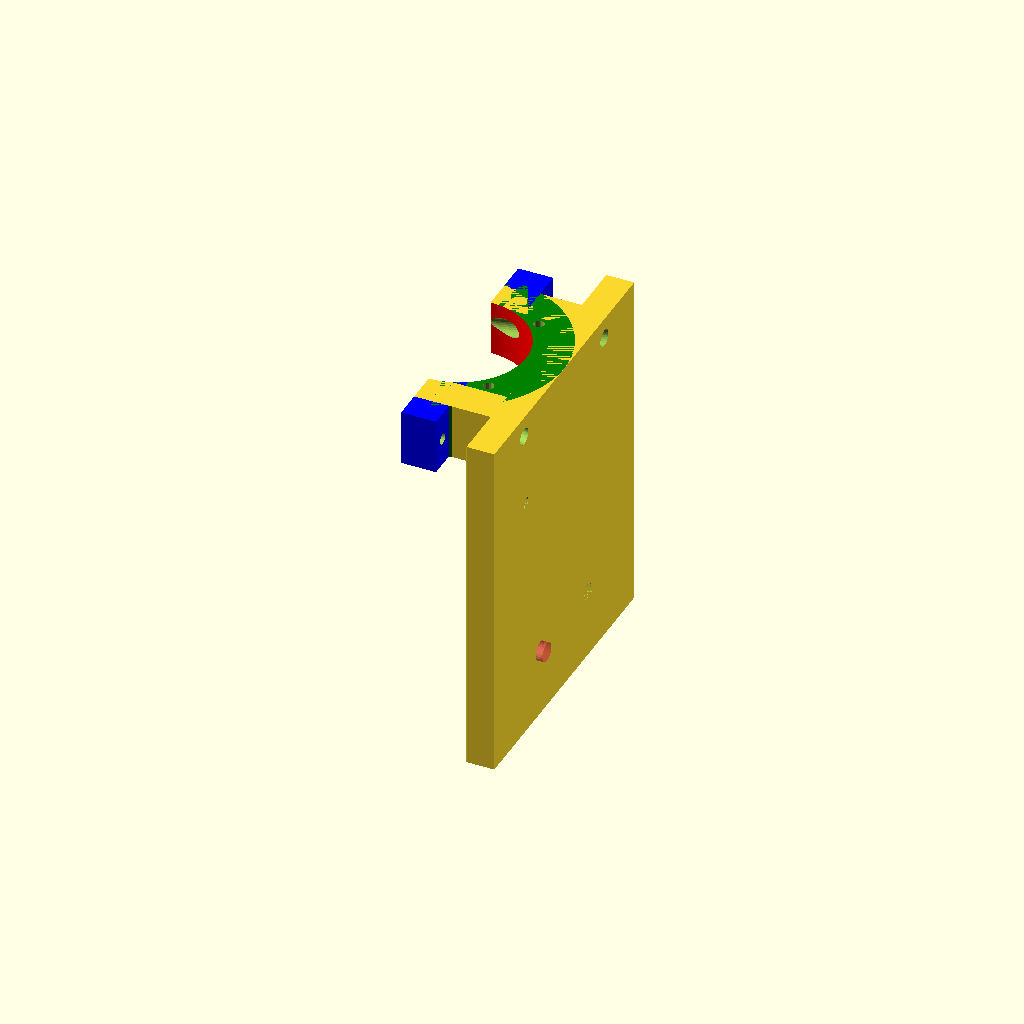
Cell 1 — every parameter at its default value.
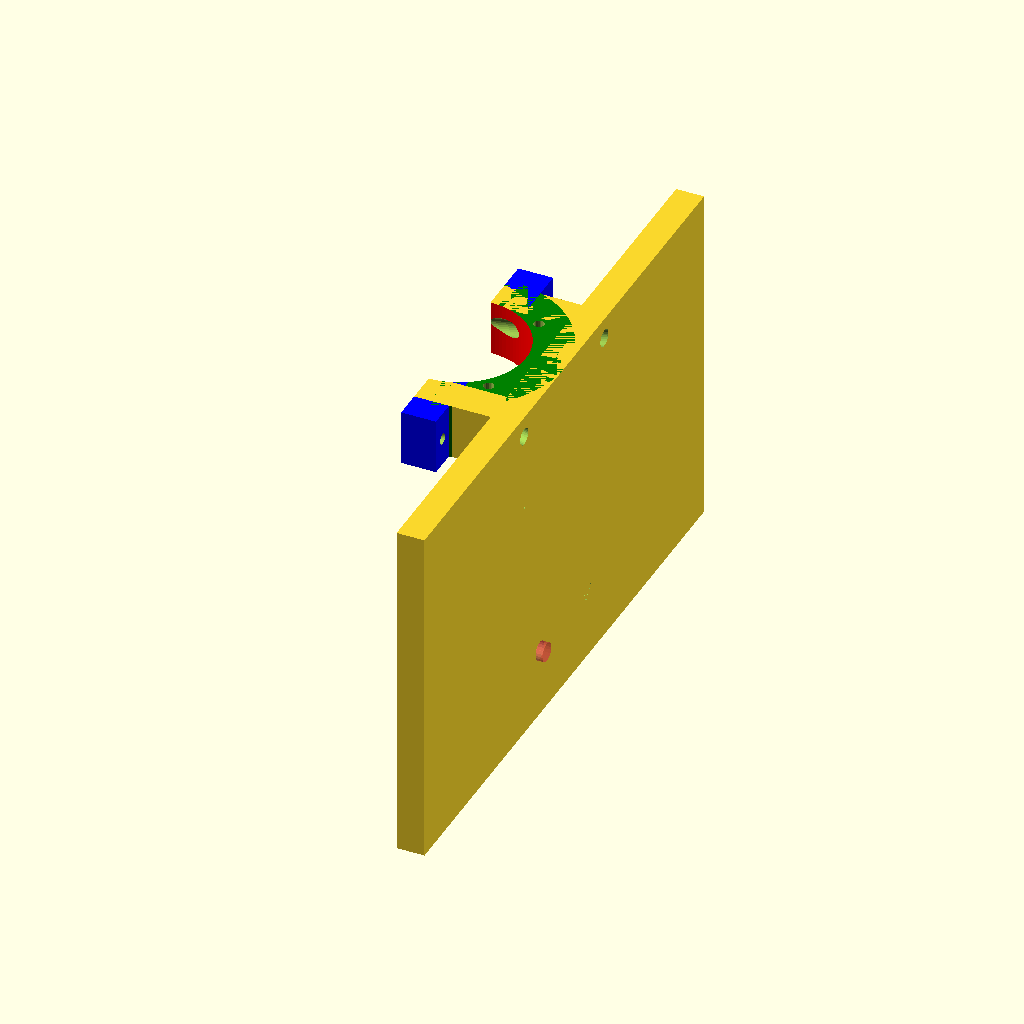
Cell 2 — larghezzab set to 172, the other parameters unchanged.
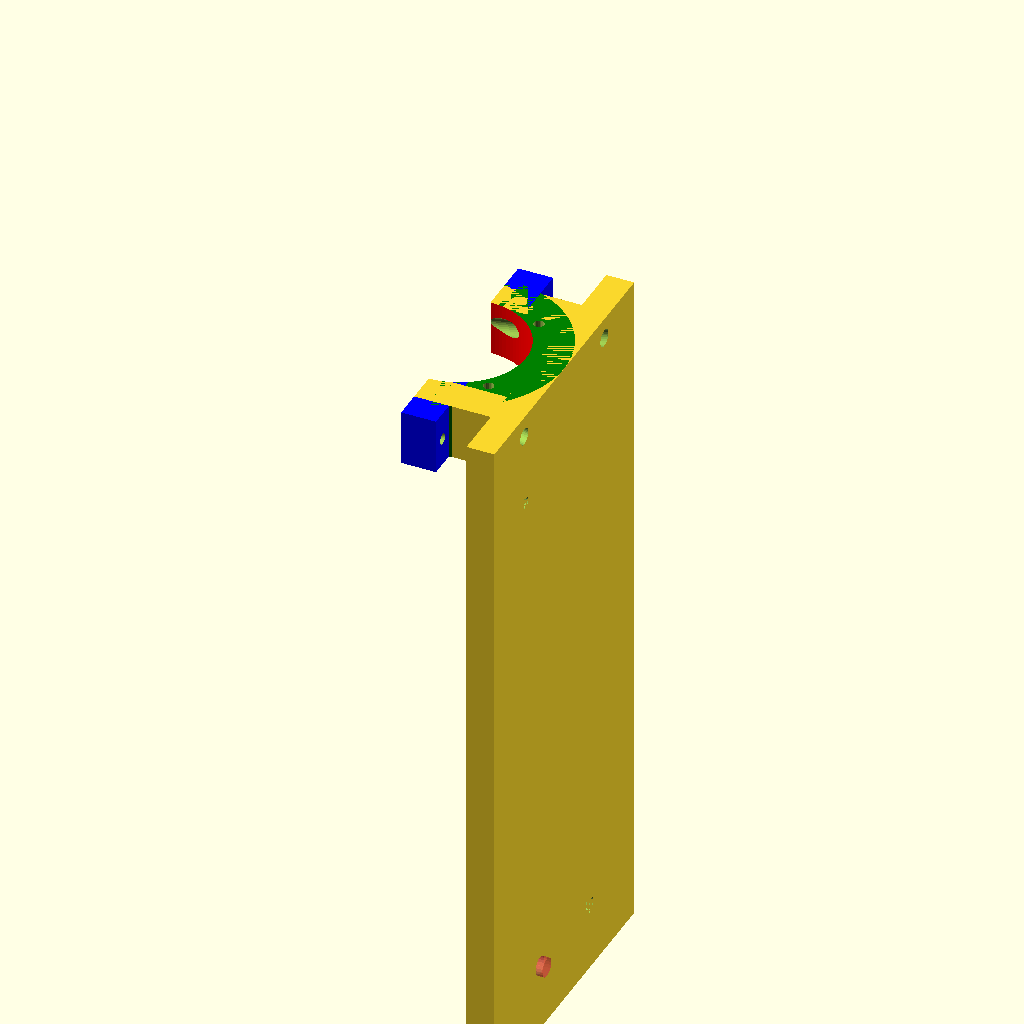
Cell 3: the same model with lunghezzab = 200.
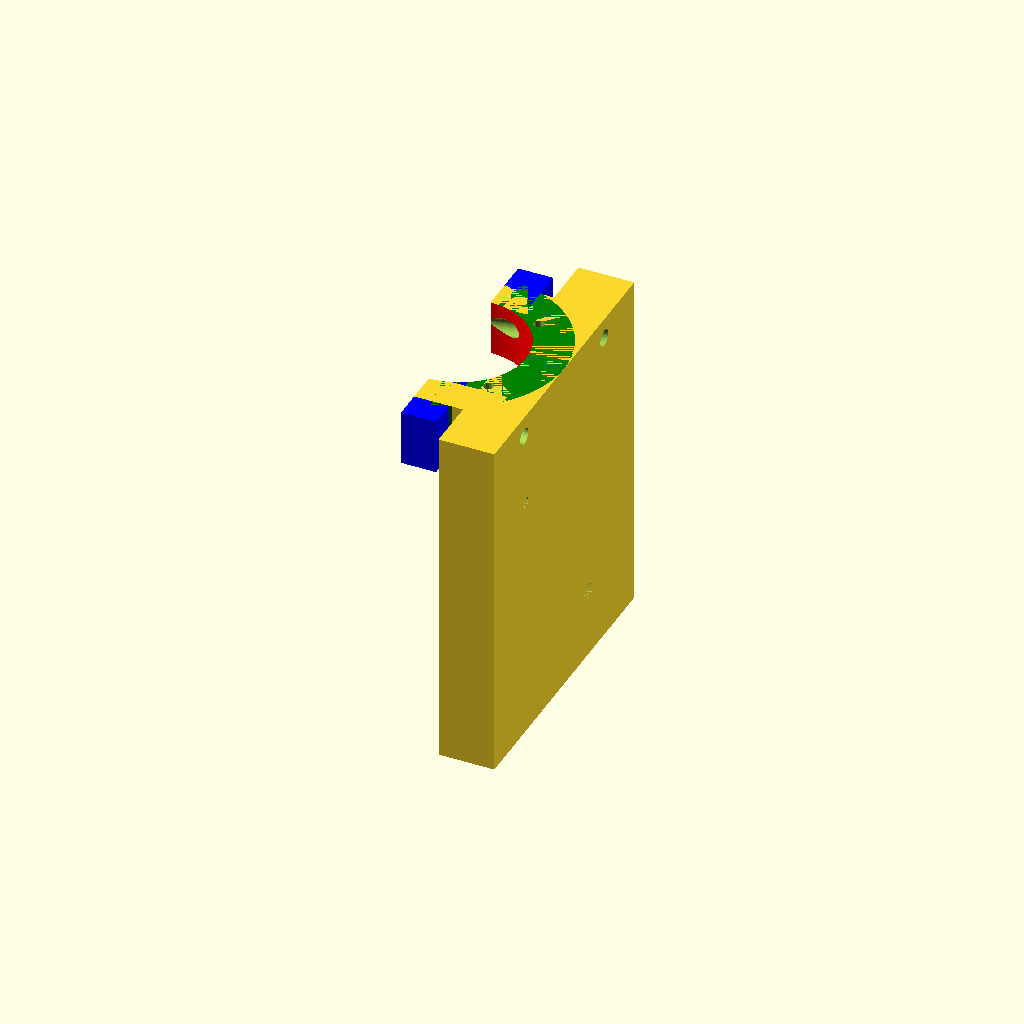
Cell 4: altezzab = 16 (everything else at default).
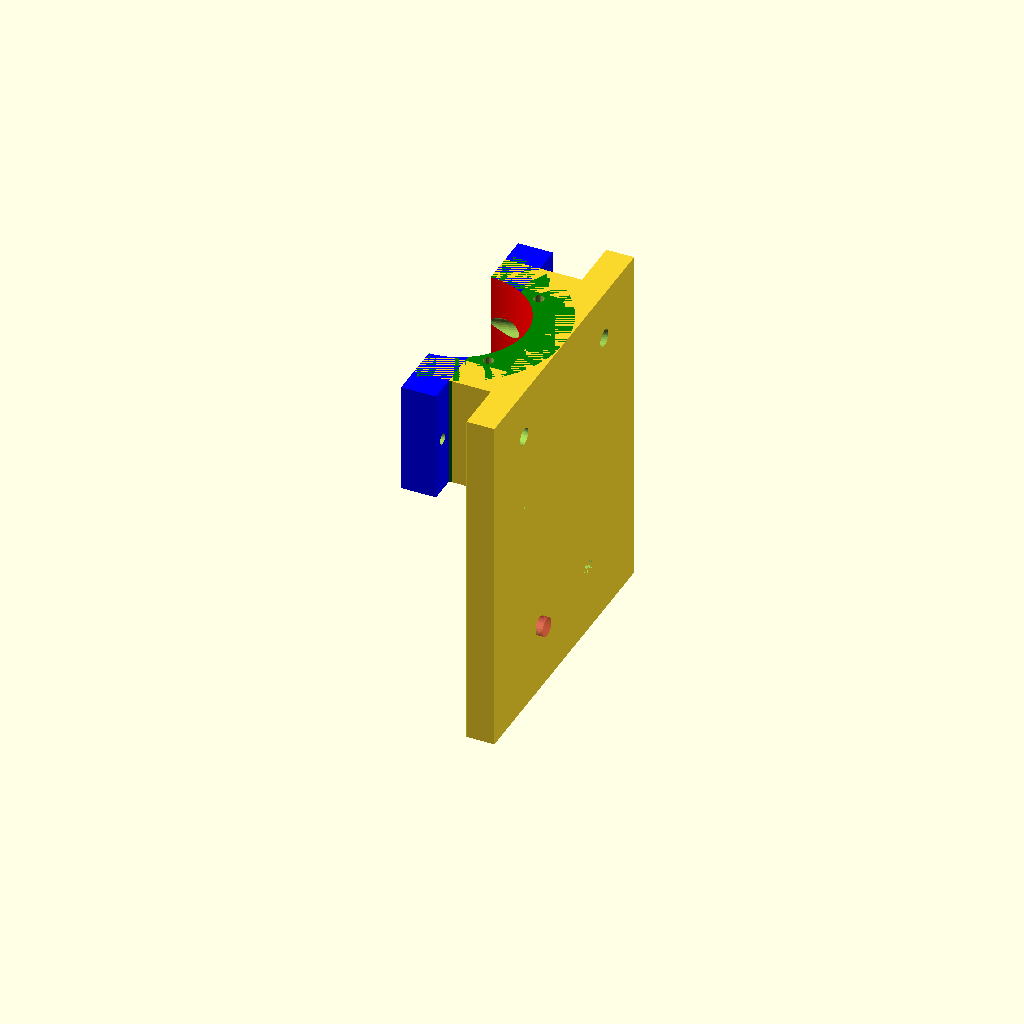
Cell 5: the same model with heightpump = 32.
One fixed orthographic camera (rotation 55°, 0°, 25°; colour scheme Cornfield) for every cell.
Source of the model, inputs/thingiverse/files/thing-2504515/files/BasamentoADgiratoForiInFondo.scad:
/*dimensioni base*/
larghezzab=86;
lunghezzab=100;
altezzab=8;
raggioviti=2.7;
heightpump=16;
radiusoutcyl=25;
radiushole=15;
radiusholebig=19;
radiusoutcylbig=30;
heightscrewcube=20;
widthscrewcube=22;
screwdistancefromborder=4;
tuberadius=2.4;
tubeposition=2;
skirtthickness=3;
skirtradius=radiushole-2;
screwradius=1.55;
separazione=-10;
enterangle=35;
altezzarett=22;
larghezzarett=10;


difference(){

 
union(){

translate([radiusoutcylbig-altezzab/2,0,-(lunghezzab/2-heightpump/2)])cube([altezzab,larghezzab,lunghezzab],true);


color("green") cylinder(h=heightpump,r=radiusoutcylbig,center=true,$fn=100);
color ("blue") translate ([0,radiusoutcyl,0]) cube([heightscrewcube,widthscrewcube,heightpump],true);
color ("blue") translate ([0,-radiusoutcyl,0]) cube([heightscrewcube,widthscrewcube,heightpump],true);

translate([11,23,0]) cube([altezzarett,larghezzarett,heightpump],true);
mirror([0,1,0]){
    translate([11,23,0]) cube([altezzarett,larghezzarett,heightpump],true);
    }
}
color("red") cylinder(h=heightpump+10,r=radiusholebig,center=true,$fn=100);
translate([0,radiusoutcyl+widthscrewcube/2-screwdistancefromborder,0]) rotate([0,90,0]) cylinder(h=heightscrewcube+10,r=screwradius,$fn=30,center=true);
translate([0,-(radiusoutcyl+(widthscrewcube/2-screwdistancefromborder)),0]) rotate([0,90,0]) cylinder(h=heightscrewcube+10,r=screwradius,$fn=30,center=true);
translate([-radiusoutcylbig/2,0,0]) cube([radiusoutcylbig,radiusoutcylbig*2+heightscrewcube+20,heightpump+20],center=true);
translate([0,radiusholebig-tuberadius,tubeposition]) rotate([0,90,15]) cylinder(h=radiusholebig*4,r=tuberadius,$fn=30,center=true);
translate([0,-radiusholebig+tuberadius,tubeposition]) rotate([0,90,-15]) cylinder(h=radiusholebig*4,r=tuberadius,$fn=30,center=true);
translate([15.5,15.5,0]) cylinder(h=60,r=1.5,center=true,$fn=20);
translate([15.5,-15.5,0]) cylinder(h=60,r=1.5,center=true,$fn=20);

/*fori per le viti posteriori, distanza dal fondo=4,5cm, raggio foro=2.5, distanza tra i fori 6,6cm */

rotate([0,90,0]) translate([(lunghezzab-heightpump/2-20),15,24]) cylinder(h=12,r=raggioviti,$fn=20,center=true);

mirror([0,1,0]){
rotate([0,90,0]) translate([(lunghezzab-heightpump/2-20),15,radiusoutcylbig-altezzab/2]) #cylinder(h=12,r=raggioviti,$fn=20,center=true);
        }
rotate([0,90,0]) translate([(19.5),-24,24]) cylinder(h=12,r=1.7,$fn=20,center=true);
}
Customizer parameters (derived from the source; name, type, default, range or options):
larghezzab: number, default 86
lunghezzab: number, default 100
altezzab: number, default 8
raggioviti: number, default 2.7
heightpump: number, default 16
radiusoutcyl: number, default 25
radiushole: number, default 15
radiusholebig: number, default 19
radiusoutcylbig: number, default 30
heightscrewcube: number, default 20
widthscrewcube: number, default 22
screwdistancefromborder: number, default 4
tuberadius: number, default 2.4
tubeposition: number, default 2
skirtthickness: number, default 3
screwradius: number, default 1.55
separazione: number, default -10
enterangle: number, default 35
altezzarett: number, default 22
larghezzarett: number, default 10
